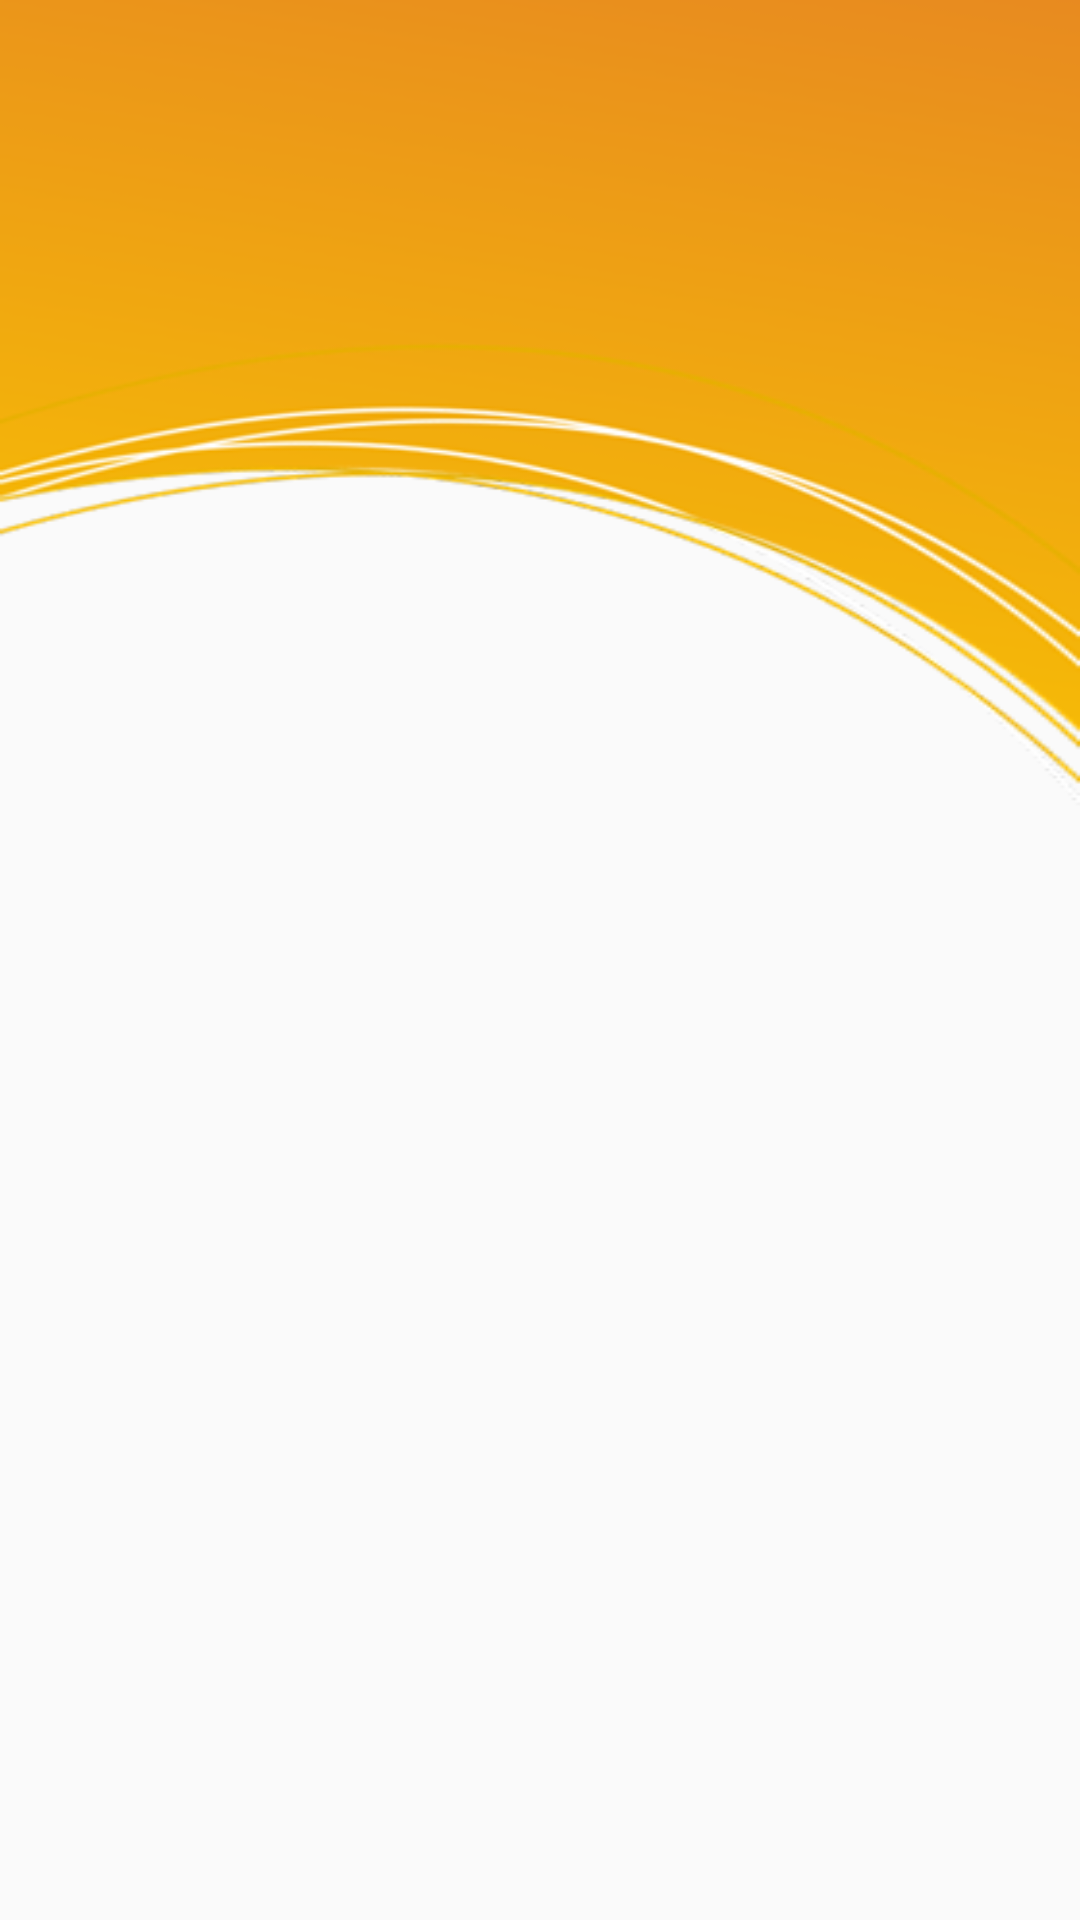

Produce the Android XML layout that renders to this screen, including the resource entries it uses.
<!-- AndroidManifest.xml: application theme AppTheme -->
<!-- res/layout/background.xml -->
<?xml version="1.0" encoding="utf-8"?>
<RelativeLayout
    xmlns:android="http://schemas.android.com/apk/res/android"
    xmlns:app="http://schemas.android.com/apk/res-auto"
    android:orientation="vertical"
    android:layout_width="match_parent"
    android:layout_height="match_parent">

    <ImageView
        android:id="@+id/bg"
        android:layout_width="match_parent"
        android:layout_height="270dp"
        android:background="@drawable/finalbg"/>

</RelativeLayout>
<!-- resources referenced by this layout -->
<resources>
  <!-- drawable finalbg: png bitmap (drawable, 36177 bytes) -->
  <style name="AppTheme" parent="Theme.AppCompat.Light.NoActionBar">
          
          <item name="colorPrimary">@color/colorPrimary</item>
          <item name="colorPrimaryDark">@color/colorGrey</item>
          <item name="colorAccent">@color/colorAccent</item>
      </style>
  <color name="colorPrimary">#008577</color>
  <color name="colorGrey">#454945</color>
  <color name="colorAccent">#E09B27</color>
</resources>
